Run: headless pygame with SDL's dummy video driver; simulated clock (each Clock.tick advances the game by its frame time, no real sleeping); random seed 0; keys injected as events and as key.get_pressed() state; no mouse input.
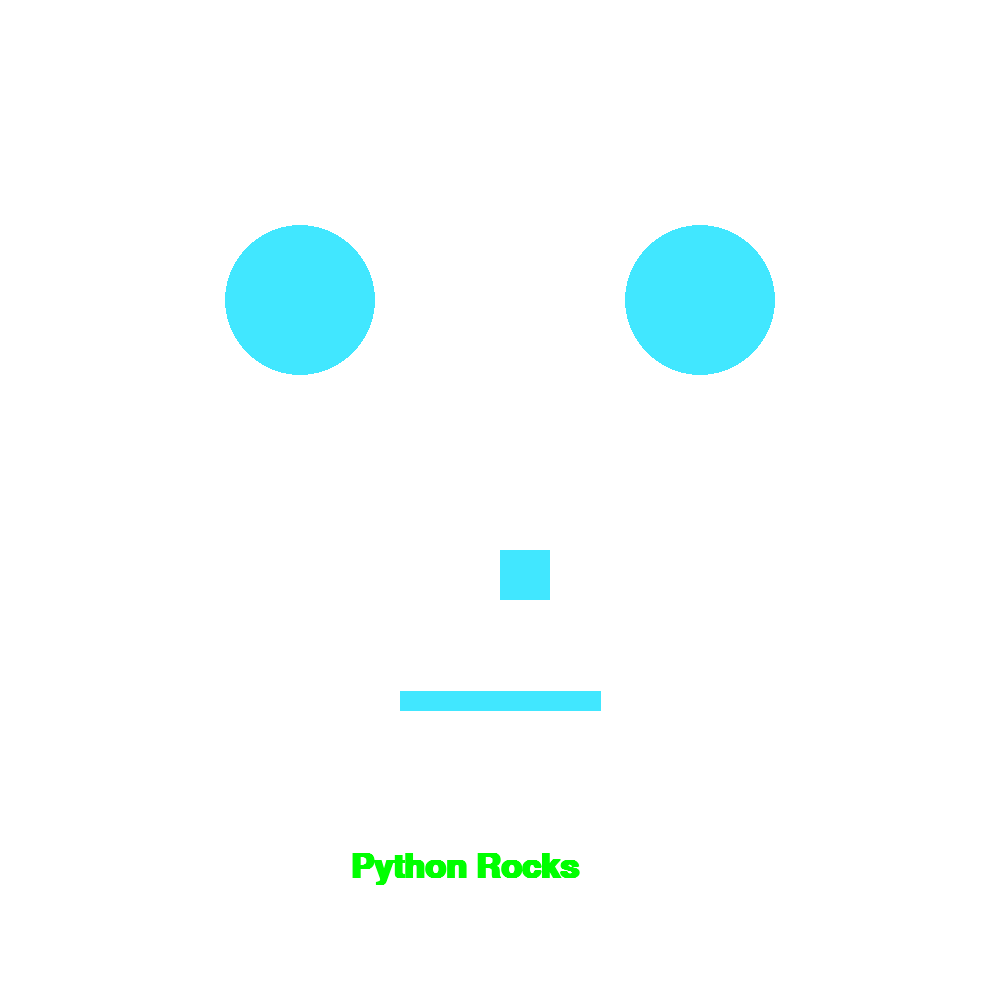
Frame 1 of 4 · flips 1–60 · no input
Frame 2 of 4 · flips 61–180 · tapped SPACE, RETURN · held RIGHT (→), D · screen unchanged from frame 1, image omitted
Frame 3 of 4 · flips 181–300 · held DOWN (↓), S · screen unchanged from frame 2, image omitted
Frame 4 of 4 · flips 301–420 · held LEFT (←), A, UP (↑), W · screen unchanged from frame 3, image omitted

The pygame program that drew these frames:

# import pygame library so we can use it!
import pygame
import random
from pygame.locals import *

# run initialization code on the library
pygame.init()

# setup display dimensions
display_width = 1000
display_height = 1000

gameSurface = pygame.display.set_mode((display_width, display_height))

# setup resources
BLACK = (0, 0, 0)
WHITE = (255, 255, 255)
GRAY = (235, 235, 235)
GREEN = (0, 255, 0)
RED = (255, 0, 0)
BLUE = (65, 231, 255)
PURPLE = (255, 0, 255)
YELLOW = (255, 255, 0)

# setup for text
font = pygame.font.SysFont('Calibri', 50, True, False)
text = font.render("Python Rocks", True, GREEN)

# main game loop
# when running is True game loop will run
running = True
while running == True:
    # get input events and respond to them
    # if event is .QUIT
    for event in pygame.event.get():
        if event.type == pygame.QUIT:
            running = False
    # do game stuff
    # fill entire screen with a color
    gameSurface.fill(WHITE)

    # rcolor = (random.randint(100,255),random.randint(100,255),random.randint(100,255))
    # screen.fill(rcolor)

    # drawing shapes
    # (displayReference,color,location,size)
    pygame.draw.circle(gameSurface, BLUE, (300, 300), 75)
    pygame.draw.circle(gameSurface, BLUE, (700, 300), 75)
    # line(surface,color, (x1,y1),(x2,y2),thickness)
    pygame.draw.line(gameSurface, BLUE, (400, 700), (600, 700), 20)
    # rect(surface,color,(x,y,width,height))
    pygame.draw.rect(gameSurface, BLUE, (500, 550, 50, 50))
    # sufrace.blit(text, [x,y])
    gameSurface.blit(text, [350, 850])

    # extras
    # rect vs square
    # polygon - teach in house challenge instead?

    # update and redraw entire screen
    pygame.display.flip()
    # delay to slow random change. Wont work for a game
    pygame.time.delay(300)
